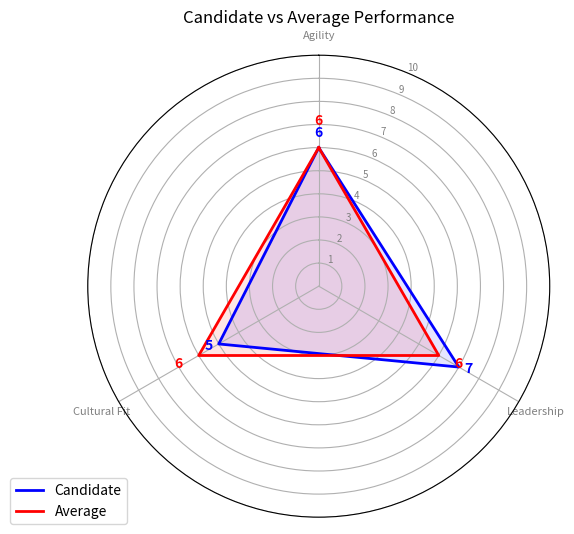

Generate this figure with matplotlib:
import numpy as np
import matplotlib.pyplot as plt
from math import pi

# Data
categories = ['Agility', 'Leadership', 'Cultural Fit']
N = len(categories)

candidate = [6, 7, 5]
average = [6, 6, 6]

# What will be the angle of each axis in the plot? (we divide the plot / number of variables)
angles = [n / float(N) * 2 * pi for n in range(N)]
angles += angles[:1]

# Append the first value to the end to close the circle
candidate += candidate[:1]
average += average[:1]

# Initialise the spider plot
fig, ax = plt.subplots(figsize=(6, 6), subplot_kw=dict(polar=True))

# If you want the first axis to be on top:
ax.set_theta_offset(pi / 2)
ax.set_theta_direction(-1)

# Draw one axe per variable + add labels
plt.xticks(angles[:-1], categories, color='grey', size=8)

# Draw y-labels
plt.yticks([1, 2, 3, 4, 5, 6, 7, 8, 9, 10], ["1", "2", "3", "4", "5", "6", "7", "8", "9", "10"], color="grey", size=7)
plt.ylim(0, 10)

# Plot data
ax.plot(angles, candidate, linewidth=2, linestyle='solid', label='Candidate', color='blue')
ax.fill(angles, candidate, 'b', alpha=0.1)

ax.plot(angles, average, linewidth=2, linestyle='solid', label='Average', color='red')
ax.fill(angles, average, 'r', alpha=0.1)

# Add a legend
plt.legend(loc='upper right', bbox_to_anchor=(0.1, 0.1))

# Add labels for each point slightly away from the actual points
label_offset = 0.5
for i in range(N):
    angle_rad = angles[i]
    
    candidate_x = (candidate[i] + label_offset) * np.cos(angle_rad)
    candidate_y = (candidate[i] + label_offset) * np.sin(angle_rad)
    plt.text(angle_rad, candidate[i] + label_offset, str(candidate[i]), horizontalalignment='center', size=10, color='blue', weight='semibold')
    
    average_x = (average[i] + label_offset) * np.cos(angle_rad)
    average_y = (average[i] + label_offset) * np.sin(angle_rad)
    plt.text(angle_rad, average[i] + 2 * label_offset, str(average[i]), horizontalalignment='center', size=10, color='red', weight='semibold')

# Show the plot
plt.title('Candidate vs Average Performance')
plt.show()